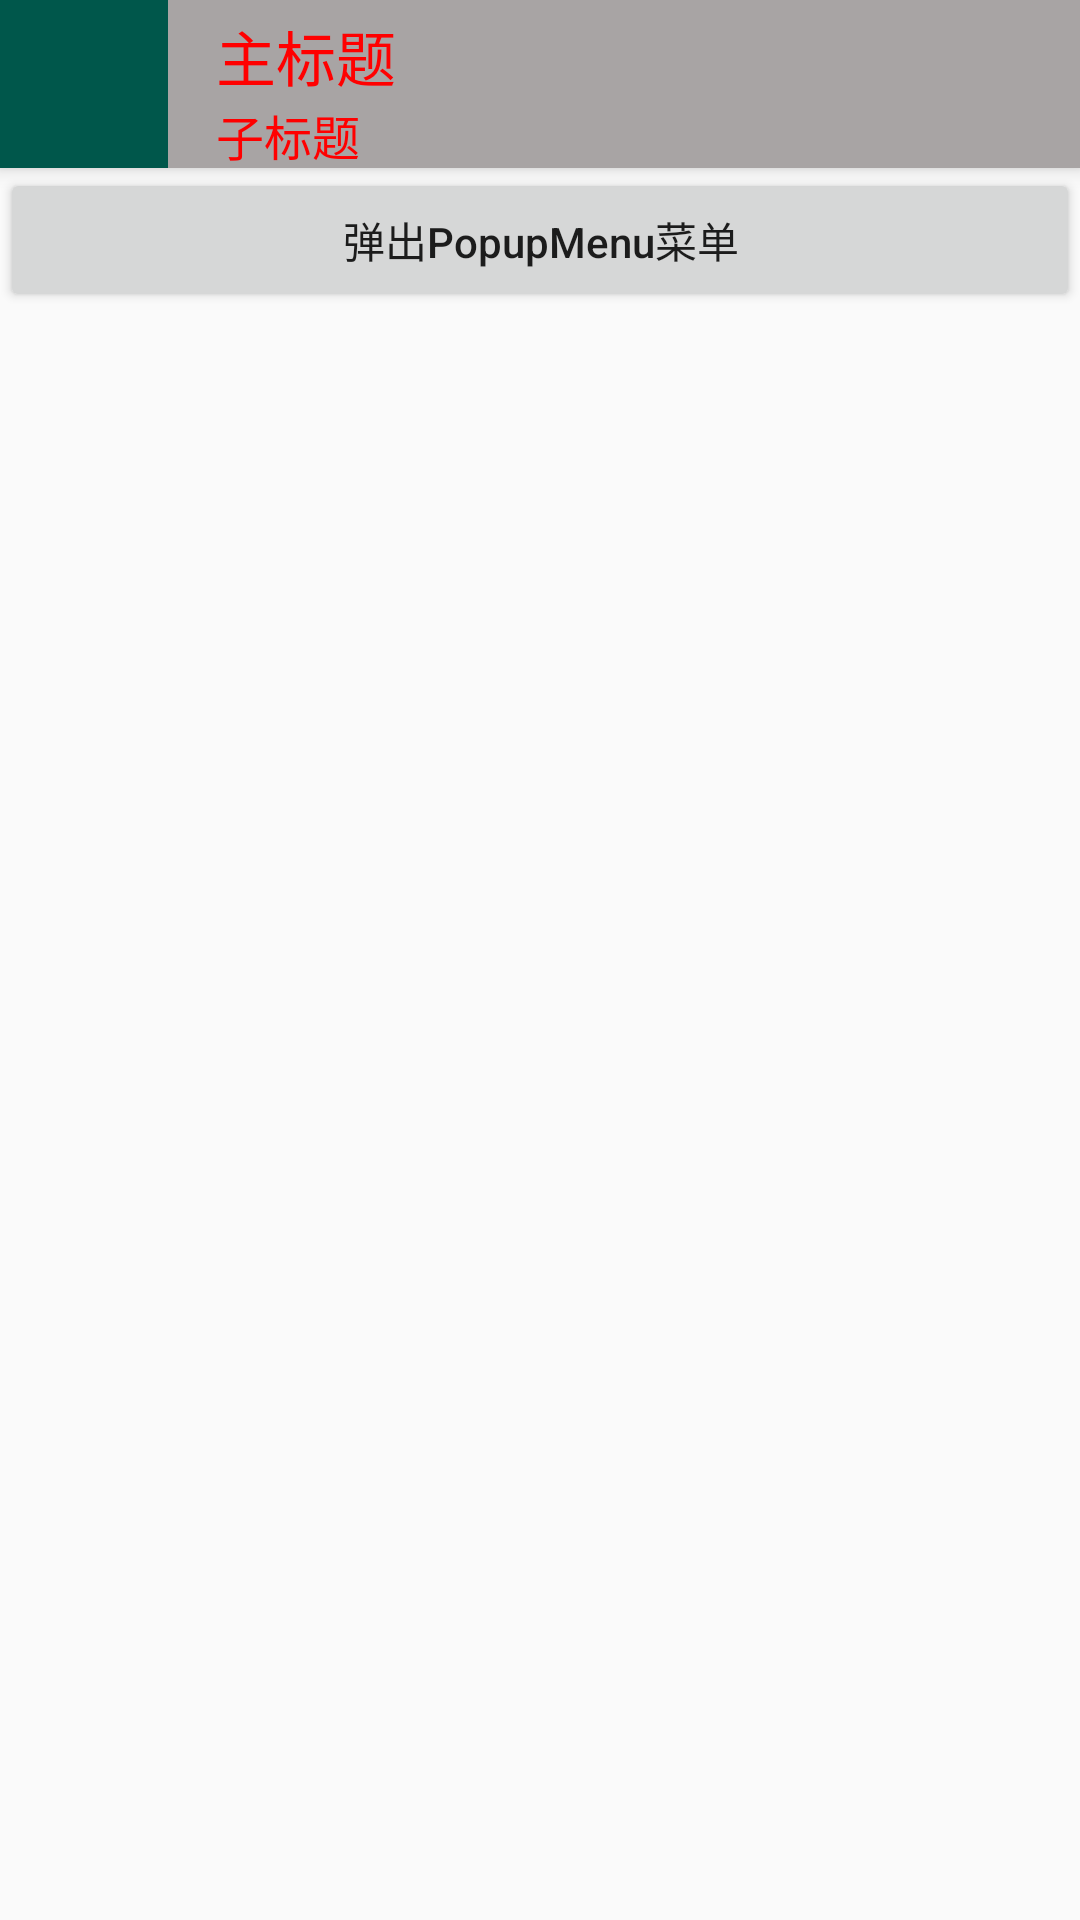

Layout XML and referenced resources for this Android screen:
<!-- AndroidManifest.xml: application theme AppTheme -->
<!-- res/layout/activity_main.xml -->
<?xml version="1.0" encoding="utf-8"?>
<androidx.coordinatorlayout.widget.CoordinatorLayout xmlns:android="http://schemas.android.com/apk/res/android"
    xmlns:app="http://schemas.android.com/apk/res-auto"
    xmlns:tools="http://schemas.android.com/tools"
    android:layout_width="match_parent"
    android:layout_height="match_parent"
    tools:context=".MainActivity">

    <com.google.android.material.appbar.AppBarLayout
        android:id="@+id/appbarlayout"
        android:layout_width="match_parent"
        android:layout_height="wrap_content"
        tools:ignore="MissingConstraints">


        <androidx.appcompat.widget.Toolbar
            android:id="@+id/toolbar"
            android:layout_width="match_parent"
            android:layout_height="wrap_content"
            android:background="@color/grey"
            android:theme="@style/ToolBarStyle"
            app:layout_scrollFlags="scroll|enterAlways"
            app:navigationIcon="@color/colorPrimaryDark"
            app:subtitle="子标题"
            app:subtitleTextColor="@color/red"
            app:title="主标题"
            app:titleTextColor="@color/red">

        </androidx.appcompat.widget.Toolbar>


    </com.google.android.material.appbar.AppBarLayout>

    <LinearLayout
        android:layout_width="match_parent"
        android:layout_height="match_parent"
        android:orientation="vertical"
        app:layout_behavior="com.google.android.material.appbar.AppBarLayout$ScrollingViewBehavior">
        <Button
            android:text="弹出PopupMenu菜单"
            android:textAllCaps="false"
            android:onClick="onPopupMenuClick"
            android:layout_width="match_parent"
            android:layout_height="wrap_content" />

        <androidx.recyclerview.widget.RecyclerView
            android:id="@+id/rel"
            android:layout_width="match_parent"
            android:layout_height="match_parent"/>


    </LinearLayout>



</androidx.coordinatorlayout.widget.CoordinatorLayout>
<!-- resources referenced by this layout -->
<resources>
  <color name="colorPrimaryDark">#00574B</color>
  <color name="grey">#A8A4A4</color>
  <color name="red">#FF0000</color>
  <style name="ToolBarStyle" parent="@style/ThemeOverlay.AppCompat.ActionBar">
          
  
          
          <item name="android:textColor">@color/white</item>
          
          <item name="android:textSize">14sp</item>
          
          <item name="overlapAnchor">false</item>
          
          <item name="android:popupBackground">@color/colorPrimary</item>
      </style>
  <style name="AppTheme" parent="Theme.AppCompat.Light.NoActionBar">
          
          <item name="colorPrimary">@color/colorPrimary</item>
          <item name="colorPrimaryDark">@color/colorPrimaryDark</item>
          <item name="colorAccent">@color/colorAccent</item>
          <item name="actionOverflowMenuStyle">@style/ToolBarStyle</item> 
      </style>
  <color name="white">#FFFFFF</color>
  <color name="colorPrimary">#008577</color>
  <color name="colorAccent">#D81B60</color>
</resources>
